Image classification data set "data" (DenizAltunkapan/greek-letters-cnn on GitHub). Class labels (21): alpha, beta, chi, delta, epsilon, eta, gamma, iota, kappa, lambda, lamda, omega, omicron, phi, psi, rho, sigma, tau, theta, upsilon, zeta.

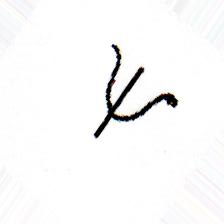
Label: psi

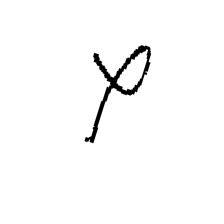
Label: phi

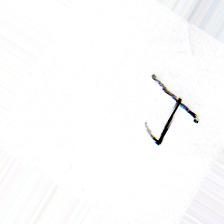
Label: tau

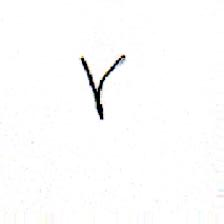
Label: gamma

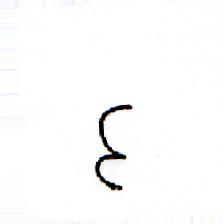
Label: epsilon

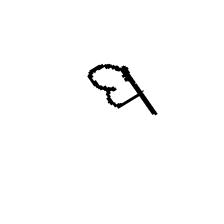
Label: beta
